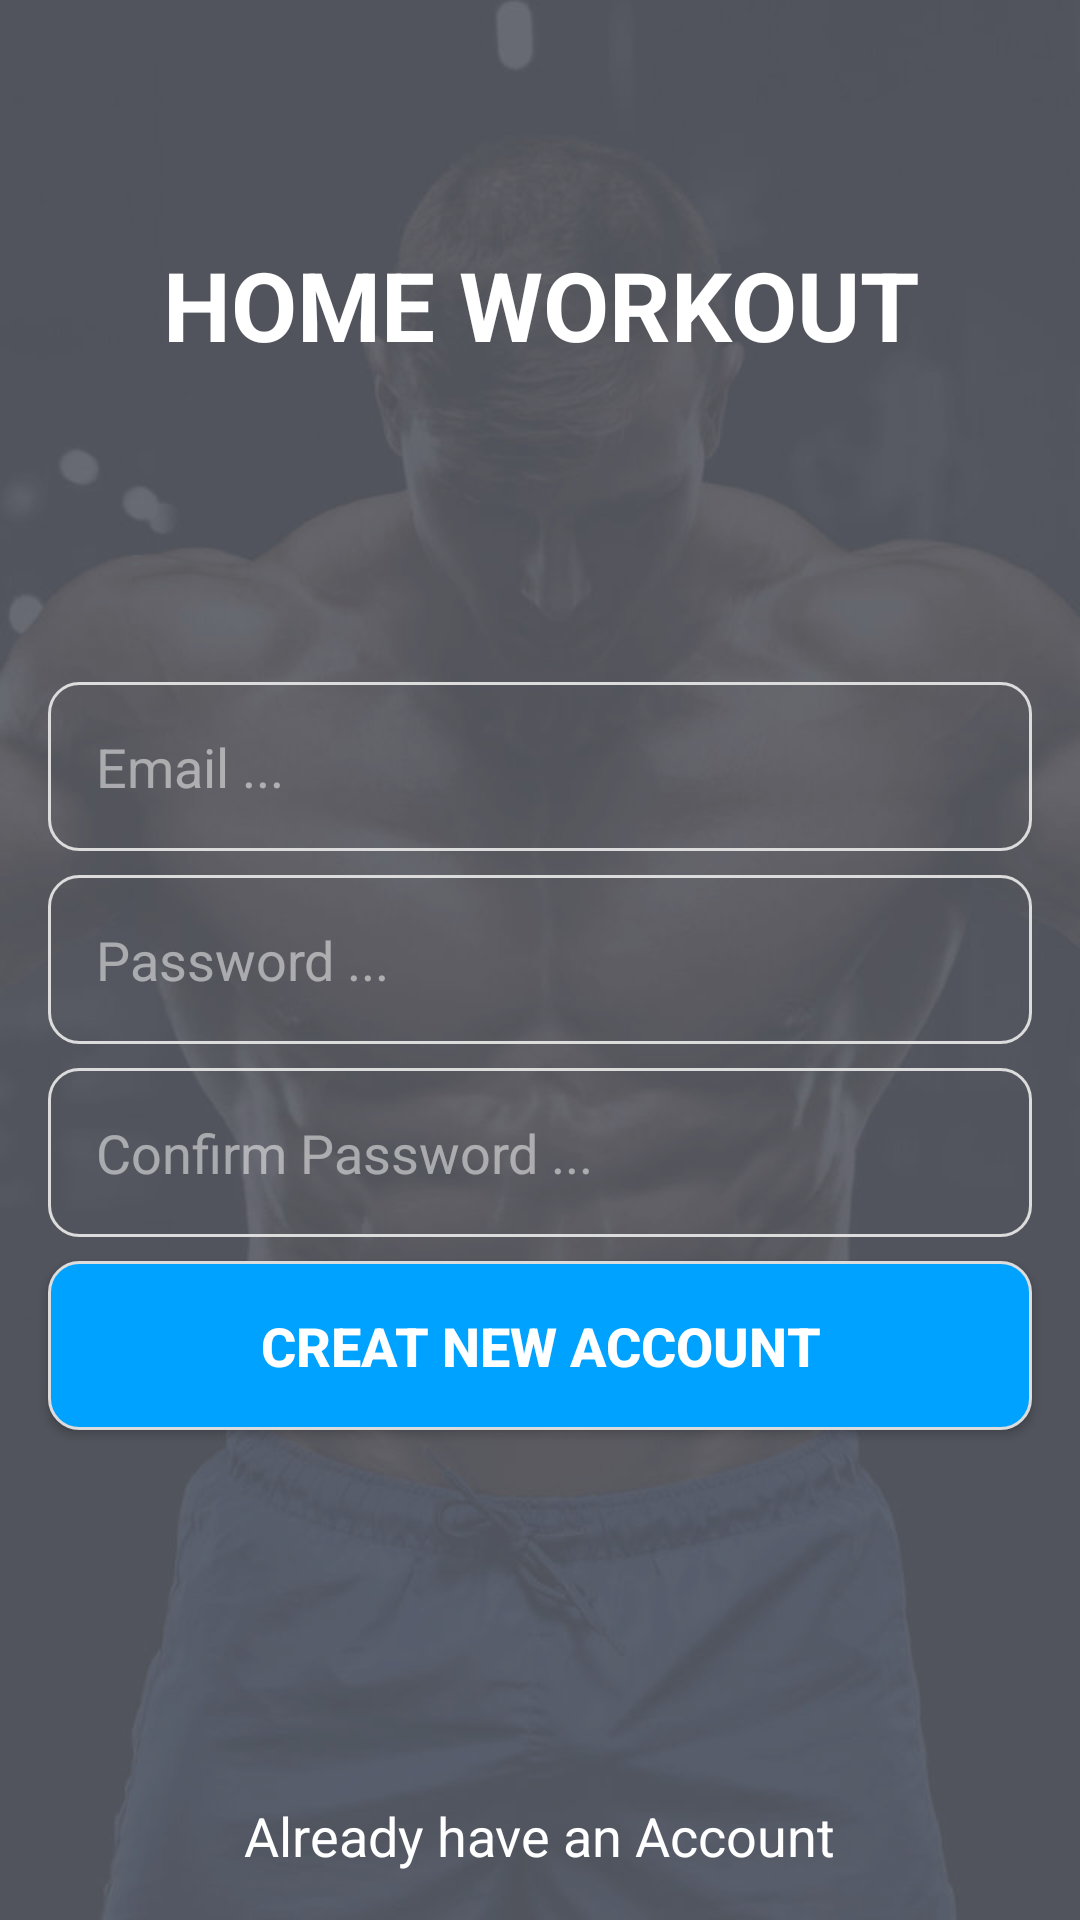

Produce the Android XML layout that renders to this screen, including the resource entries it uses.
<!-- AndroidManifest.xml: application theme AppTheme -->
<!-- res/layout/fragment_register_bone.xml -->
<?xml version="1.0" encoding="utf-8"?>
<RelativeLayout xmlns:android="http://schemas.android.com/apk/res/android"
    android:layout_width="match_parent"
    android:layout_height="match_parent"
    android:background="@drawable/bg_splash">

    <View
        android:layout_width="match_parent"
        android:layout_height="match_parent"
        android:background="@color/color_bg" />

    <TextView
        android:id="@+id/txt_logo"
        android:layout_width="match_parent"
        android:layout_height="wrap_content"
        android:layout_marginTop="64dp"
        android:gravity="center"
        android:paddingBottom="16dp"
        android:paddingTop="16dp"
        android:text="HOME WORKOUT"
        android:textColor="@android:color/white"
        android:textSize="32sp"
        android:textStyle="bold" />

    <EditText
        android:id="@+id/edt_password"
        android:layout_width="match_parent"
        android:layout_height="wrap_content"
        android:layout_centerInParent="true"
        android:layout_marginLeft="16dp"
        android:layout_marginRight="16dp"
        android:layout_marginTop="8dp"
        android:background="@drawable/shape_edit_text"
        android:hint="Password ..."
        android:inputType="textPassword"
        android:padding="16dp"
        android:textColor="@android:color/white"
        android:textColorHint="@color/whiteTransparentHalf"
        android:textSize="18sp" />

    <EditText
        android:layout_above="@id/edt_password"
        android:id="@+id/edt_email"
        android:layout_width="match_parent"
        android:layout_height="wrap_content"
        android:layout_centerInParent="true"
        android:layout_marginLeft="16dp"
        android:layout_marginRight="16dp"
        android:background="@drawable/shape_edit_text"
        android:hint="Email ..."
        android:inputType="textEmailAddress"
        android:padding="16dp"
        android:textColor="@android:color/white"
        android:textColorHint="@color/whiteTransparentHalf"
        android:textSize="18sp" />

    <EditText
        android:id="@+id/edt_confirm_password"
        android:layout_width="match_parent"
        android:layout_height="wrap_content"
        android:layout_below="@+id/edt_password"
        android:layout_marginLeft="16dp"
        android:layout_marginRight="16dp"
        android:layout_marginTop="8dp"
        android:background="@drawable/shape_edit_text"
        android:hint="Confirm Password ..."
        android:inputType="textPassword"
        android:padding="16dp"
        android:textColor="@android:color/white"
        android:textColorHint="@color/whiteTransparentHalf"
        android:textSize="18sp" />

    <Button
        android:id="@+id/btn_creat_acc"
        android:layout_width="match_parent"
        android:layout_height="wrap_content"
        android:layout_below="@+id/edt_confirm_password"
        android:layout_marginLeft="16dp"
        android:layout_marginRight="16dp"
        android:layout_marginTop="8dp"
        android:background="@drawable/shape_login"
        android:gravity="center"
        android:padding="16dp"
        android:text="Creat new Account"
        android:textColor="@android:color/white"
        android:textSize="18sp"
        android:textStyle="bold" />

    <TextView
        android:id="@+id/txt_have_account"
        android:layout_centerHorizontal="true"
        android:layout_width="wrap_content"
        android:layout_height="wrap_content"
        android:text="Already have an Account"
        android:textSize="18sp"
        android:textColor="@android:color/white"
        android:gravity="center"
        android:padding="16dp"
        android:layout_alignParentBottom="true"/>

    <ProgressBar
        android:id="@+id/pgb_register"
        style="?android:attr/progressBarStyleHorizontal"
        android:layout_width="match_parent"
        android:layout_height="wrap_content"
        android:foregroundGravity="center"
        android:indeterminate="true"
        android:visibility="invisible" />

</RelativeLayout>
<!-- resources referenced by this layout -->
<resources>
  <color name="color_bg">#40ffffff</color>
  <color name="whiteTransparentHalf">#80ffffff</color>
  <!-- drawable bg_splash: jpg bitmap (drawable, 33531 bytes) -->
  <!-- drawable shape_edit_text (drawable) -->
  <?xml version="1.0" encoding="utf-8"?>
  <shape xmlns:android="http://schemas.android.com/apk/res/android"
      android:shape="rectangle">
  
      <stroke android:width="1dp"
          android:color="@color/color_ligt_gray"/>
  
      <corners android:radius="10dp"/>
  
  
  </shape>
  <!-- drawable shape_login (drawable) -->
  <?xml version="1.0" encoding="utf-8"?>
  <shape xmlns:android="http://schemas.android.com/apk/res/android"
      android:shape="rectangle">
  
      <stroke android:width="1dp"
          android:color="@color/color_ligt_gray"/>
  
      <corners android:radius="10dp"/>
  
      <solid android:color="#00a2ff"/>
  
  </shape>
  <style name="AppTheme" parent="Theme.AppCompat.Light.DarkActionBar">
          
          <item name="colorPrimary">@color/colorPrimary</item>
          <item name="colorPrimaryDark">@color/colorPrimaryDark</item>
          <item name="colorAccent">@color/colorAccent</item>
      </style>
  <color name="color_ligt_gray">#dcdcdc</color>
  <color name="colorPrimary">#3F51B5</color>
  <color name="colorPrimaryDark">#303F9F</color>
  <color name="colorAccent">#FF4081</color>
</resources>
